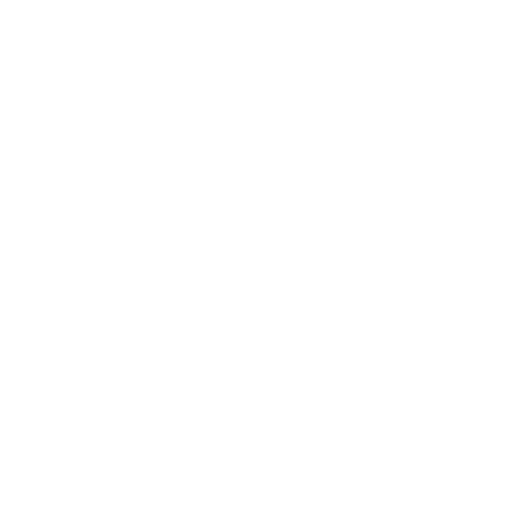
t = 0.00 s
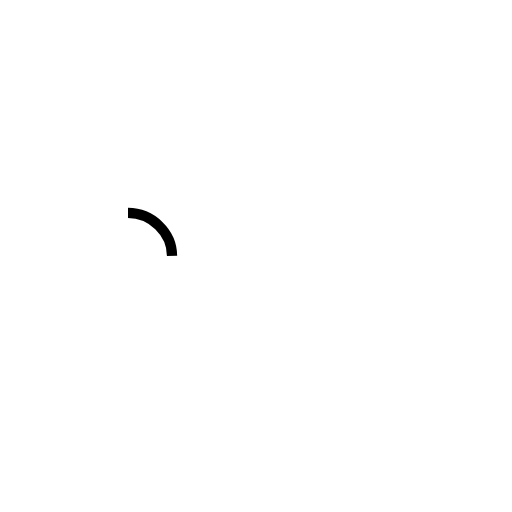
t = 0.20 s
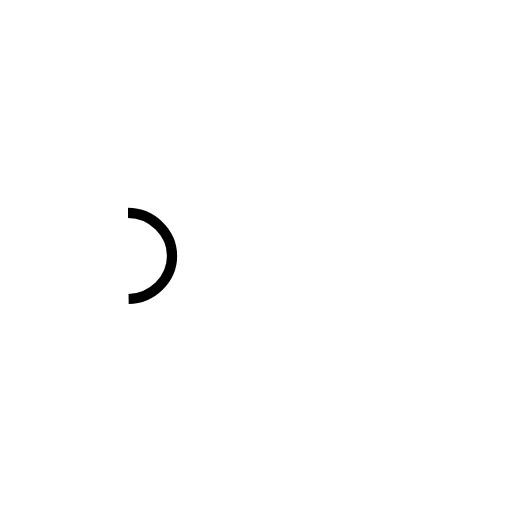
t = 0.40 s
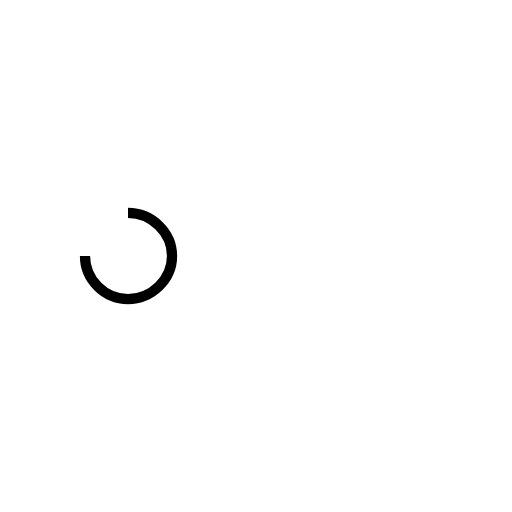
t = 0.60 s
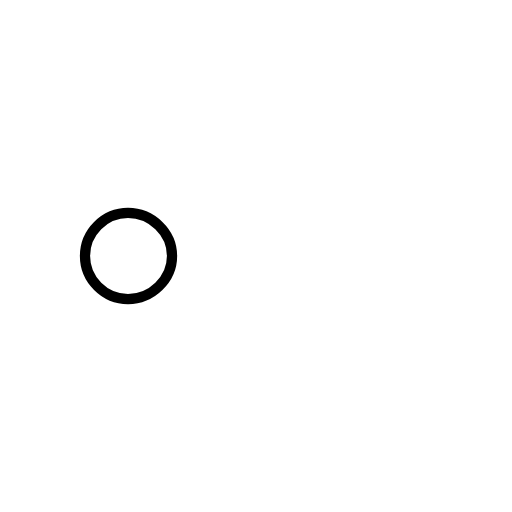
t = 0.80 s

The animated SVG that drew these frames (rendered in a browser with its animation timeline set to each time). Animation: 1 SMIL element (animate=1); one cycle of 0.80 s.

<?xml version='1.0' encoding='utf-8'?>
<svg viewBox="0.0 -6.0 50.0 50.0" version="1.1" xmlns="http://www.w3.org/2000/svg"><rect x="-1000" y="-1000" width="2000" height="2000" stroke="white" fill="white" /><g style="fill:none;stroke:#000000;stroke-width:1"><path d="M 12.5 -23.2 C 14.8 -23.2 16.8 -21.3 16.8 -19.0 C 16.8 -16.7 14.8 -14.8 12.5 -14.8 C 10.2 -14.8 8.3 -16.7 8.3 -19.0 C 8.3 -21.3 10.2 -23.2 12.5 -23.2 Z" transform="translate(0.0 38.0)" stroke-dasharray="26.49324999793538" stroke-dashoffset="26.49324999793538"><animate attributeName="stroke-dashoffset" from="26.49324999793538" to="0" dur="0.7947974999380614s" begin="0s" fill="freeze" /></path></g></svg>
